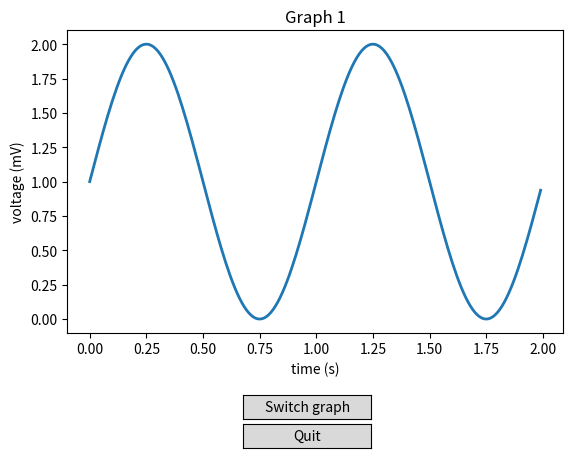

The script that saved this image:
import numpy as np
import matplotlib.pyplot as plt
from matplotlib.widgets import Button

# Button handler object
class Index(object):
    ind = 0

    # This function is called when bswitch is clicked
    def switch(self, event):
        self.ind = (self.ind+1) % len(functions)
        ydata = 1 + functions[self.ind](2 * np.pi * t)
        l.set_ydata(ydata)
        ax.set(title='Graph '+str(self.ind + 1))
        
        plt.draw()

    # This function is called when bquit is clicked
    def quit(self, event):
        plt.close()

# Store the functions you want to use to plot the two different graphs in a list
functions = [np.sin, np.cos]

# Adjust bottom to make room for Buttons
fig, ax = plt.subplots()
plt.subplots_adjust(bottom=0.25)

# Get t and s values for Graph 1
t = np.arange(0.0, 2.0, 0.01)
s = 1 + np.sin(2 * np.pi * t)

# Plot Graph 1 and set axes and title
l, = plt.plot(t, s, lw=2)
ax.set(xlabel='time (s)', ylabel='voltage (mV)',
           title='Graph 1')

# Initialize Button handler object
callback = Index()

# Connect to a "switch" Button, setting its left, top, width, and height
axswitch = plt.axes([0.40, 0.07, 0.2, 0.05])
bswitch = Button(axswitch, 'Switch graph')
bswitch.on_clicked(callback.switch)

# Connect to a "quit" Button, setting its left, top, width, and height
axquit = plt.axes([0.40, 0.01, 0.2, 0.05])
bquit = Button(axquit, 'Quit')
bquit.on_clicked(callback.quit)

# Show
plt.show()